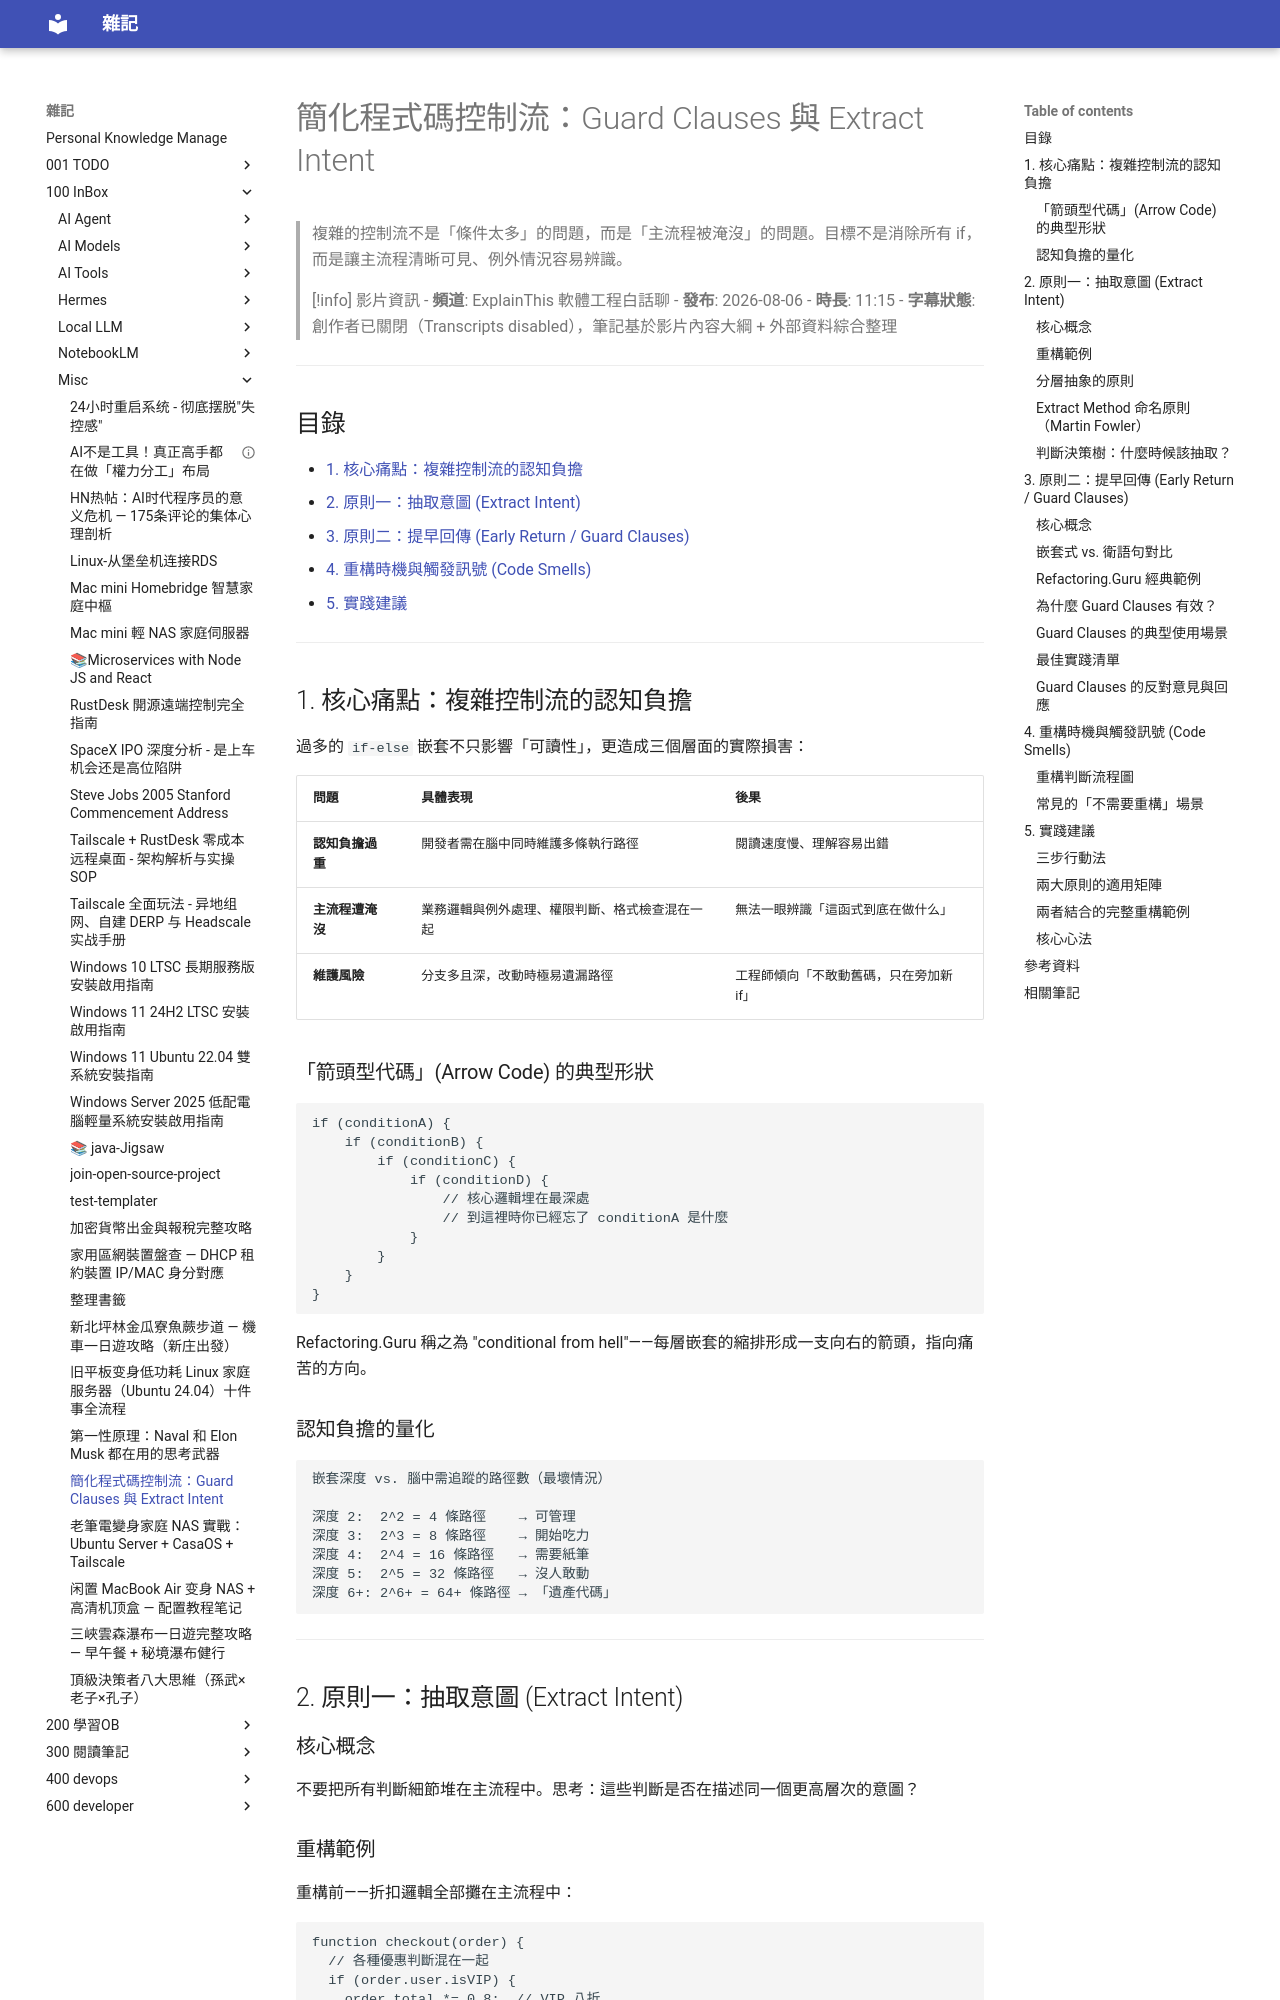

repository: yudady/yudady.github.io · page: 100-InBox/misc/簡化程式碼控制流/index.html · generator: mkdocs

---
title: 簡化程式碼控制流：Guard Clauses 與 Extract Intent
aliases: [early return, guard clauses, extract method, 控制流重構]
tags:
  - clean-code
  - refactoring
  - control-flow
  - status/active
  - type/doc
source:
  - "https://www.youtube.com/watch?v=Efpmd6VeoTo"
author: ExplainThis 軟體工程白話聊
created: 2026-08-08
updated: 2026-08-08
description: 兩大重構原則簡化程式碼控制流——抽取意圖（Extract Intent）與提早回傳（Guard Clauses），附 Code Smells 判斷與實踐建議。
level: intermediate
stars: 4
---

# 簡化程式碼控制流：Guard Clauses 與 Extract Intent

> 複雜的控制流不是「條件太多」的問題，而是「主流程被淹沒」的問題。目標不是消除所有 if，而是讓主流程清晰可見、例外情況容易辨識。

> [!info] 影片資訊
> - **頻道**: ExplainThis 軟體工程白話聊
> - **發布**: 2026-08-06
> - **時長**: 11:15
> - **字幕狀態**: 創作者已關閉（Transcripts disabled），筆記基於影片內容大綱 + 外部資料綜合整理

---

## 目錄

- [1. 核心痛點：複雜控制流的認知負擔](#1)
- [2. 原則一：抽取意圖 (Extract Intent)](#2)
- [3. 原則二：提早回傳 (Early Return / Guard Clauses)](#3)
- [4. 重構時機與觸發訊號 (Code Smells)](#4)
- [5. 實踐建議](#5)

---

<a id="1"></a>
## 1. 核心痛點：複雜控制流的認知負擔

過多的 `if-else` 嵌套不只影響「可讀性」，更造成三個層面的實際損害：

| 問題 | 具體表現 | 後果 |
|------|----------|------|
| **認知負擔過重** | 開發者需在腦中同時維護多條執行路徑 | 閱讀速度慢、理解容易出錯 |
| **主流程遭淹沒** | 業務邏輯與例外處理、權限判斷、格式檢查混在一起 | 無法一眼辨識「這函式到底在做什么」 |
| **維護風險** | 分支多且深，改動時極易遺漏路徑 | 工程師傾向「不敢動舊碼，只在旁加新 if」 |

### 「箭頭型代碼」(Arrow Code) 的典型形狀

```
if (conditionA) {
    if (conditionB) {
        if (conditionC) {
            if (conditionD) {
                // 核心邏輯埋在最深處
                // 到這裡時你已經忘了 conditionA 是什麼
            }
        }
    }
}
```

Refactoring.Guru 稱之為 "conditional from hell"——每層嵌套的縮排形成一支向右的箭頭，指向痛苦的方向。

### 認知負擔的量化

```
嵌套深度 vs. 腦中需追蹤的路徑數（最壞情況）

深度 2:  2^2 = 4 條路徑    → 可管理
深度 3:  2^3 = 8 條路徑    → 開始吃力
深度 4:  2^4 = 16 條路徑   → 需要紙筆
深度 5:  2^5 = 32 條路徑   → 沒人敢動
深度 6+: 2^6+ = 64+ 條路徑 → 「遺產代碼」
```

---

<a id="2"></a>
## 2. 原則一：抽取意圖 (Extract Intent)

### 核心概念

不要把所有判斷細節堆在主流程中。思考：這些判斷是否在描述同一個更高層次的意圖？
